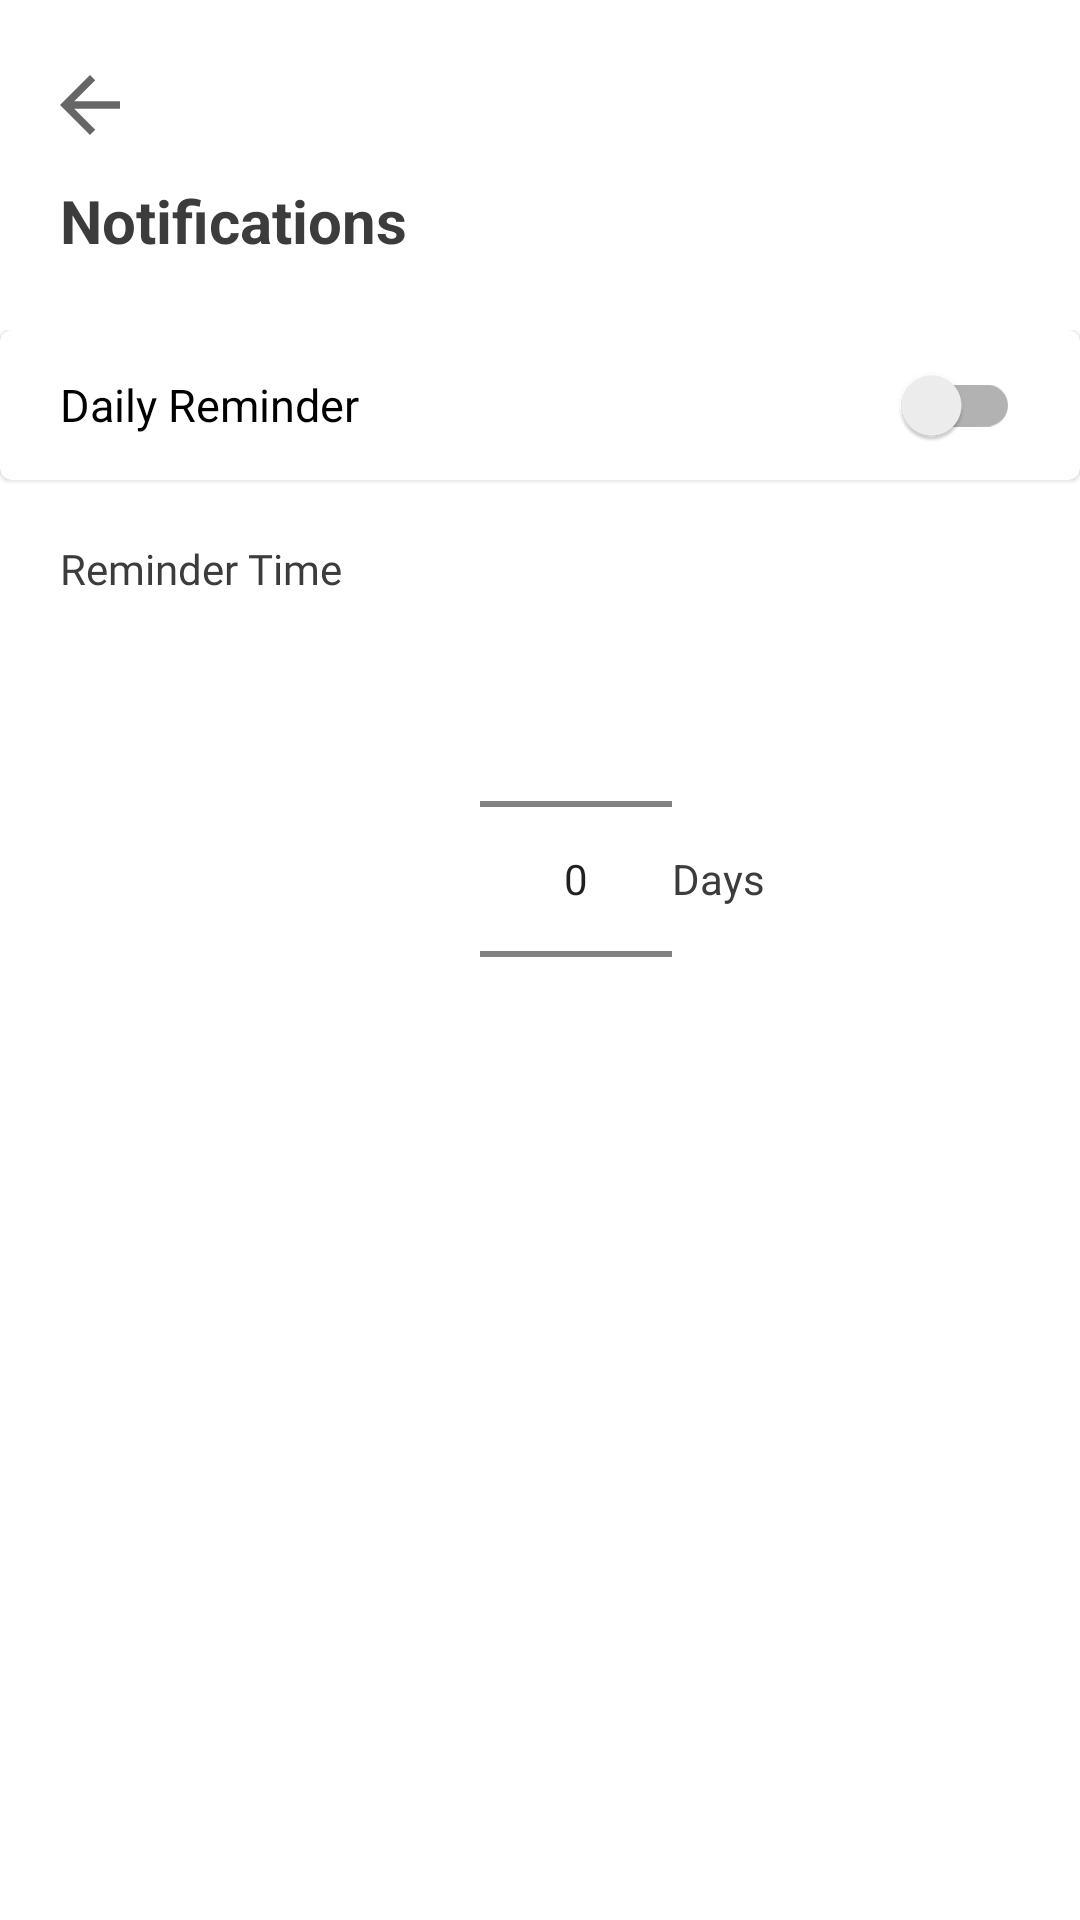

This screen was rendered from an Android layout file. Write that file and the resources it references.
<!-- AndroidManifest.xml: application theme Theme.ZeroXpire -->
<!-- res/layout/fragment_notifications.xml -->
<?xml version="1.0" encoding="utf-8"?>
<FrameLayout xmlns:android="http://schemas.android.com/apk/res/android"
    xmlns:tools="http://schemas.android.com/tools"
    xmlns:app="http://schemas.android.com/apk/res-auto"
    android:layout_width="match_parent"
    android:layout_height="match_parent"
    tools:context=".view.others.NotificationsFragment">

    <RelativeLayout
        android:layout_width="wrap_content"
        android:layout_height="wrap_content">

        <com.google.android.material.appbar.AppBarLayout
            android:id="@+id/appBar"
            android:layout_width="match_parent"
            android:layout_height="110dp"
            android:background="@color/bgColor"
            app:elevation="-10dp">

            <LinearLayout
                android:layout_width="match_parent"
                android:layout_height="match_parent"
                android:orientation="vertical">

                <ImageView
                    android:id="@+id/upBtn"
                    android:layout_marginTop="20dp"
                    android:layout_marginStart="15dp"
                    android:layout_width="30dp"
                    android:layout_height="30dp"
                    android:layout_gravity="start|center"
                    app:srcCompat="?attr/homeAsUpIndicator" />

                <TextView
                    android:textStyle="bold"
                    android:layout_marginTop="10dp"
                    android:layout_marginStart="20dp"
                    android:layout_width="wrap_content"
                    android:layout_height="wrap_content"
                    android:layout_gravity="start|center"
                    android:text="@string/notifications"
                    android:textSize="20dp" />
            </LinearLayout>
        </com.google.android.material.appbar.AppBarLayout>

        <LinearLayout
            android:orientation="vertical"
            android:elevation="0dp"
            android:layout_below="@id/appBar"
            android:layout_width="match_parent"
            android:layout_height="wrap_content">

            <com.google.android.material.card.MaterialCardView
                android:layout_width="match_parent"
                android:layout_height="50dp"
                app:cardBackgroundColor="@color/bgColor">

                <androidx.appcompat.widget.SwitchCompat
                    android:id="@+id/switchBtn"
                    android:layout_marginStart="20dp"
                    android:layout_marginEnd="20dp"
                    android:layout_width="match_parent"
                    android:layout_height="match_parent"
                    tools:ignore="UseSwitchCompatOrMaterialXml"
                    android:text="@string/daily_reminder"
                    android:textSize="15sp"
                    android:thumbTint="@color/secondaryColor"
                    android:trackTint="@color/textColor"
                    />

            </com.google.android.material.card.MaterialCardView>

            <com.google.android.material.card.MaterialCardView
                android:layout_marginTop="20dp"
                app:cardElevation="0dp"
                android:layout_width="match_parent"
                android:layout_height="wrap_content"
                app:cardBackgroundColor="@color/bgColor">

                <LinearLayout
                    android:orientation="vertical"
                    android:layout_marginStart="20dp"
                    android:layout_width="match_parent"
                    android:layout_height="wrap_content">


                    <TextView
                        android:layout_width="wrap_content"
                        android:layout_height="wrap_content"
                        android:fontFamily="@font/roboto"
                        android:text="@string/reminder_time"/>

                    <TextView
                        android:id="@+id/daysReminder"
                        android:layout_width="wrap_content"
                        android:layout_height="wrap_content"
                        android:text=""/>

                    <LinearLayout
                        android:orientation="horizontal"
                        android:layout_width="wrap_content"
                        android:layout_height="150dp">

                        <NumberPicker
                            android:id="@+id/numPicker"
                            android:layout_marginStart="140dp"
                            android:layout_gravity="center"
                            android:layout_width="wrap_content"
                            android:layout_height="match_parent"/>

                        <TextView

                            android:layout_gravity="center"
                            android:layout_width="wrap_content"
                            android:layout_height="wrap_content"
                            android:text="Days"/>

                    </LinearLayout>


                </LinearLayout>



            </com.google.android.material.card.MaterialCardView>

        </LinearLayout>



    </RelativeLayout>

</FrameLayout>
<!-- resources referenced by this layout -->
<resources>
  <color name="bgColor">#FFFFFFFF</color>
  <color name="secondaryColor">#EAA362</color>
  <color name="textColor">#3C3C3C</color>
  <string name="daily_reminder">Daily Reminder</string>
  <string name="notifications">Notifications</string>
  <string name="reminder_time">Reminder Time</string>
  <style name="Theme.ZeroXpire" parent="Theme.MaterialComponents.Light.NoActionBar">
          
          <item name="colorPrimary">"#73665c"</item>
          <item name="colorPrimaryVariant">@color/purple_700</item>
          <item name="colorOnPrimary">@color/white</item>
          
          <item name="colorSecondary">@color/teal_200</item>
          <item name="colorSecondaryVariant">@color/teal_700</item>
          <item name="colorOnSecondary">@color/black</item>
          
          <item name="android:statusBarColor">@color/textColor</item>
          
          <item name="android:textColor">@color/textColor</item>
      </style>
  <color name="purple_700">#FF3700B3</color>
  <color name="white">#FFFFFFFF</color>
  <color name="teal_200">#FF03DAC5</color>
  <color name="teal_700">#FF018786</color>
  <color name="black">#FF000000</color>
</resources>
